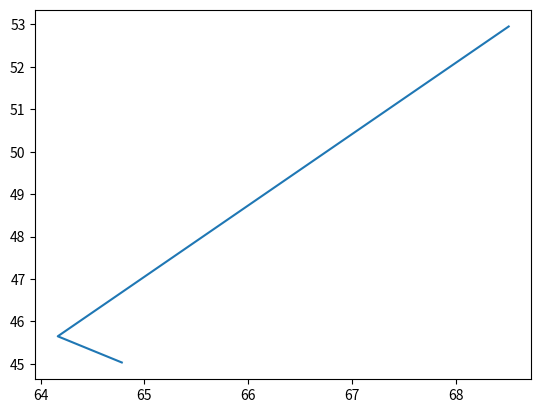

Recreate this plot in Python.
import numpy as np
import matplotlib.pyplot as plt

listx = [64.78284, 64.53284, 64.16569, 68.512574]
listy = [45.03284, 45.28284, 45.65, 52.9525]
plt.plot(listx, listy)
plt.show()
